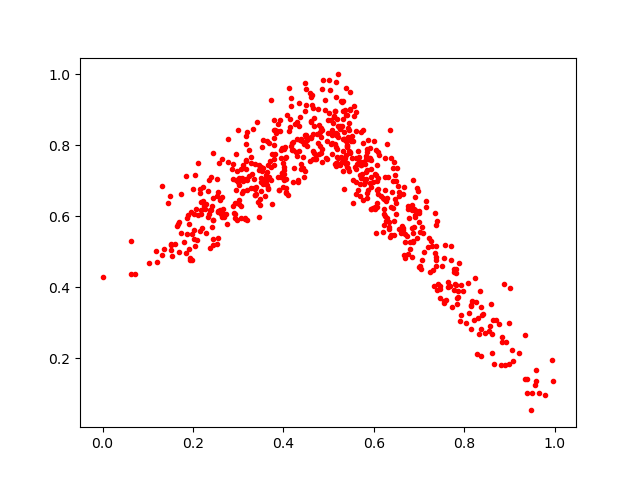

Values plotted in this chart, from the file beside it:
0.6750364, 0.6290398
0.5894, 0.7647
0.8153, 0.3471
0.5596, 0.6638
0.3065, 0.6301
0.5296, 0.7524
0.5598, 0.7333
0.1847, 0.7139
0.5312, 0.9259
0.2164, 0.6648
0.1681, 0.4994
0.5296, 0.9229
0.5851, 0.7884
0.5304, 0.8537
0.3142, 0.5914
0.6022, 0.7185
0.8268, 0.3575
0.6844, 0.6175
0.4846, 0.8424
0.793, 0.3226
0.4309, 0.7711
0.5056, 0.8712
0.3596, 0.6949
0.4934, 0.7655
0.4061, 0.7051
0.2639, 0.6548
0.255, 0.613
0.7698, 0.5165
0.5934, 0.7586
0.6557, 0.6586
0.2647, 0.5975
0.5532, 0.7034
0.3788, 0.762
0.5773, 0.6897
0.1896, 0.6036
0.5432, 0.8234
0.6991, 0.4582
0.4127, 0.9629
0.459, 0.7552
0.8162, 0.3614
0.6211, 0.6507
0.7367, 0.4852
0.7824, 0.4078
0.2037, 0.5171
0.202, 0.5627
0.4768, 0.8065
0.6673, 0.4902
0.2025, 0.6054
0.5326, 0.7832
0.4614, 0.8204
0.2153, 0.6761
0.8902, 0.1815
0.7405, 0.3912
0.4686, 0.8782
0.4835, 0.7771
0.5577, 0.7391
0.9588, 0.1668
0.8152, 0.3502
0.6518, 0.7355
0.4791, 0.7762
0.742, 0.4094
... 604 more rows
